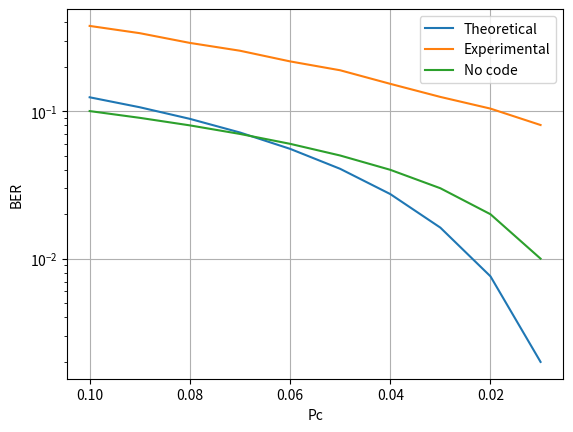

Recreate this plot in Python.
from random import random
import matplotlib.pyplot as plt

#returns a random bit
def source():
    if random() < 0.5:
        return 0
    else:
        return 1

#uses source() to create and return a word of four random data bits
def createRandomMessage():
    dataBitArray = []
    dataBitArray.append(source())
    dataBitArray.append(source())
    dataBitArray.append(source())
    dataBitArray.append(source())
    return dataBitArray

#calculates the parity bits
def calculateParity(bitOne, bitTwo, bitThree, bitFour = None):
    numberOfOnes = 0
    numberOfZeros = 0
    if bitOne == 1:
        numberOfOnes += 1
    elif bitOne == 0:
        numberOfZeros += 1
    if bitTwo == 1:
        numberOfOnes += 1
    elif bitTwo == 0:
        numberOfZeros += 1
    if bitThree == 1:
        numberOfOnes += 1
    elif bitThree == 0:
        numberOfZeros += 1
    if bitFour == None:
        if numberOfOnes == 2:
            return 0
        else:
            return 1
    else:
        if bitFour == 1:
            numberOfOnes += 1
        elif bitFour == 0:
            numberOfZeros += 1
        if numberOfOnes == 2 or numberOfOnes == 4:
            return 0
        else:
            return 1

#toggles the bit in a specific location
def toggle(array, index):
    if array[index] == 1:
        array[index] = 0
    else:
        array[index] = 1

#encodes 4 bit word to 7 bit word using hamming code
def encoder(fourBitWord):
    parityOne = calculateParity(fourBitWord[0], fourBitWord[1], fourBitWord[3])
    parityTwo = calculateParity(fourBitWord[0], fourBitWord[2], fourBitWord[3])
    parityThree = calculateParity(fourBitWord[1], fourBitWord[2], fourBitWord[3])
    encodedMessage = [parityOne, parityTwo, fourBitWord[0], parityThree, fourBitWord[1], fourBitWord[2], fourBitWord[3]]
    return encodedMessage

#randomly introduces error into encoded bits.
def bsc(encodedMessage, Pc):
    encMsgWithErrors = encodedMessage[:]
    for i in range(0,7):
        if random() < Pc:
            toggle(encMsgWithErrors,i)
    return encMsgWithErrors

#decodes hamming code
def decoder(encodedMessage):
    encMsg = encodedMessage[:]
    Syndrome = []
    Syndrome.append(calculateParity(encMsg[3], encMsg[4], encMsg[5], encMsg[6]))
    Syndrome.append(calculateParity(encMsg[1], encMsg[2], encMsg[5], encMsg[6]))
    Syndrome.append(calculateParity(encMsg[0], encMsg[2], encMsg[4], encMsg[6]))
    SyndromeString = ''
    for bit in Syndrome:
        SyndromeString += str(bit)
    SyndromeDecimal = int(SyndromeString, 2)
    if SyndromeDecimal == 0:
        decMsg = [encMsg[2],encMsg[4],encMsg[5],encMsg[6]]
        return decMsg
    if SyndromeDecimal == 1:
        toggle(encMsg, 0)
        decMsg = [encMsg[2],encMsg[4],encMsg[5],encMsg[6]]
        return decMsg
    if SyndromeDecimal == 2:
        toggle(encMsg, 1)
        decMsg = [encMsg[2],encMsg[4],encMsg[5],encMsg[6]]
        return decMsg
    if SyndromeDecimal == 3:
        toggle(encMsg, 2)
        decMsg = [encMsg[2],encMsg[4],encMsg[5],encMsg[6]]
        return decMsg
    if SyndromeDecimal == 4:
        toggle(encMsg, 3)
        decMsg = [encMsg[2],encMsg[4],encMsg[5],encMsg[6]]
        return decMsg
    if SyndromeDecimal == 5:
        toggle(encMsg, 4)
        decMsg = [encMsg[2],encMsg[4],encMsg[5],encMsg[6]]
        return decMsg
    if SyndromeDecimal == 6:
        toggle(encMsg, 5)
        decMsg = [encMsg[2],encMsg[4],encMsg[5],encMsg[6]]
        return decMsg
    if SyndromeDecimal == 7:
        toggle(encMsg, 6)
        decMsg = [encMsg[2],encMsg[4],encMsg[5],encMsg[6]]
        return decMsg

PcRange = [0.01, 0.02, 0.03, 0.04, 0.05, 0.06, 0.07, 0.08, 0.09, 0.1]
errate = []
for Pc in PcRange:
    ecount = 0
    wcount = 0
    for i in range (1,1000000):
        wcount += 1
        word = createRandomMessage()
        encodedWord = encoder(word)
        errEncWord = bsc(encodedWord, Pc)
        decodedWord = decoder(errEncWord)
        for i in range(0,4):
            if word[i] != decodedWord[i]:
                ecount += 1
                # break
        if ecount > 1000:
            errate.append(ecount/wcount)
            break

#Pc = [0.1,0.09,0.08,0.07,0.06,0.05,0.04,0.03,0.02,0.01]
Pc = [0.01,0.02,0.03,0.04,0.05,0.06,0.07,0.08,0.09,0.1]
theober = [(21*(pc**2)*((1-pc)**5)) for pc in Pc]
expber = errate
plt.semilogy(Pc,theober,label="Theoretical")
plt.semilogy(Pc,expber,label="Experimental")
plt.semilogy(Pc,Pc,label="No code")
plt.legend(loc='upper right')
plt.gca().invert_xaxis()
plt.xlabel("Pc")
plt.ylabel("BER")
plt.grid()
plt.savefig('ber_hamming.png')
plt.close()
